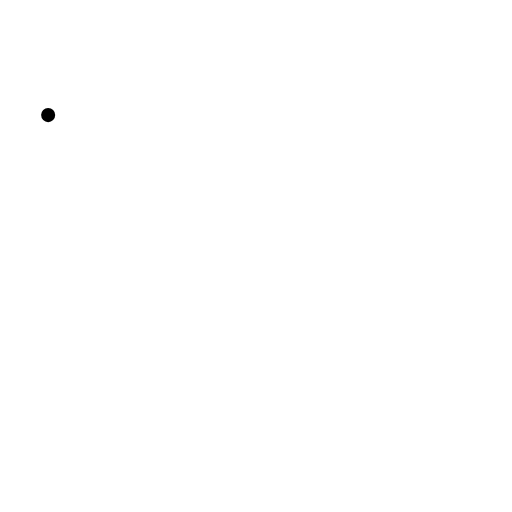
t = 0.00 s
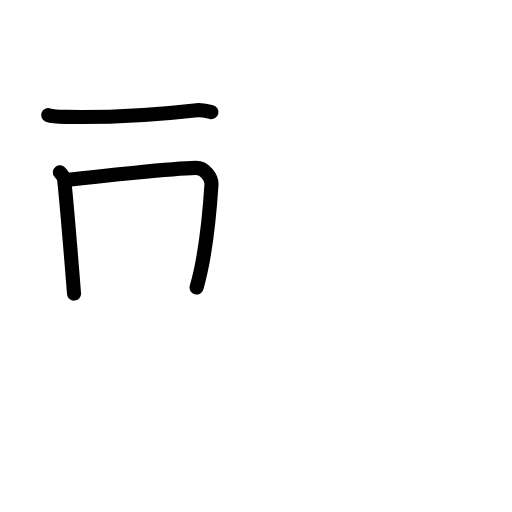
t = 2.40 s
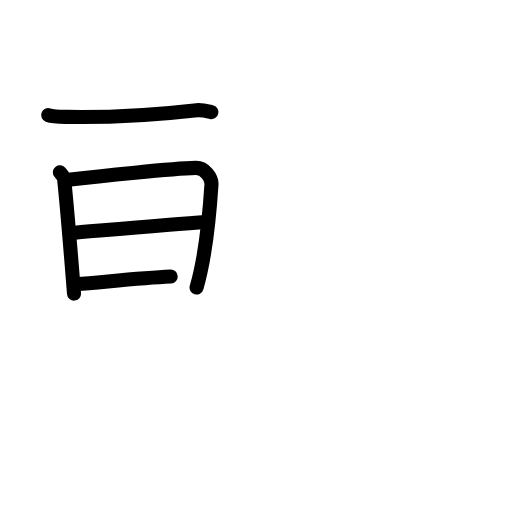
t = 4.80 s
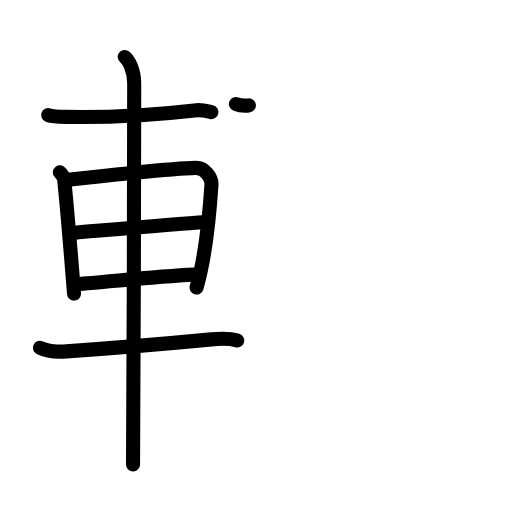
t = 7.20 s
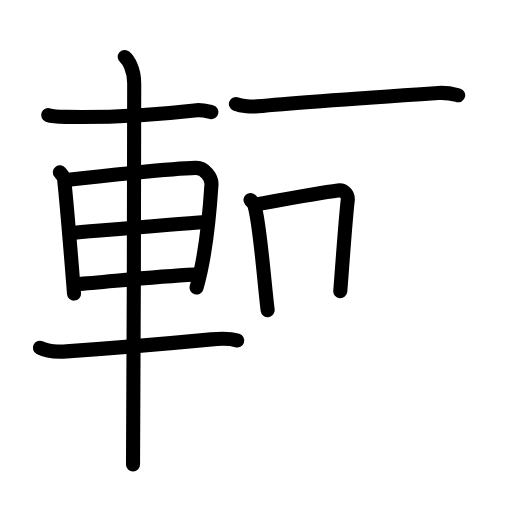
t = 9.60 s
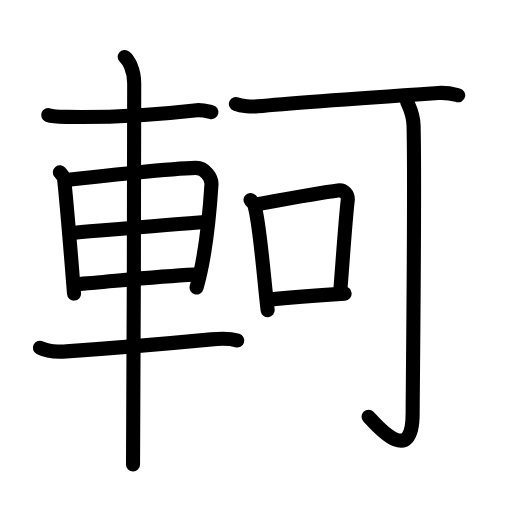
t = 12.00 s

The animated SVG that drew these frames (rendered in a browser with its animation timeline set to each time). Animation: 38 SMIL elements (animate=38); one cycle of 12.00 s.

<?xml version="1.0" encoding="UTF-8"?>
<!--
AniKanjiVG is licensed by CC-BY-SA Paul C. Sommerhoff (https://bitbucket.org/sommerhoff/anikanjivg).
AniKanjiVG uses KanjiVG which is licensed by CC-BY-SA Ulrich Apel (http://kanjivg.tagaini.net).
See also http://creativecommons.org/licenses/by-sa/3.0/
-->
<svg xmlns:kvg='http://kanjivg.tagaini.net' xmlns='http://www.w3.org/2000/svg' width='109' height='109' viewBox='0 0 109 109' style='fill:none;stroke:#000000;stroke-width:3;stroke-linecap:round;stroke-linejoin:round;' id="kvg:kanji_08efb"><g id="kvg:08efb" kvg:element="軻"><g id="kvg:08efb-g1" kvg:element="車" kvg:position="left" kvg:radical="general"><path id="kvg:08efb-s1" kvg:type="㇐" d="M10.25,24.5c1.03,0.38,2.92,0.37,3.96,0.38C22,25,32.75,24.5,41.39,23.5c1.71-0.2,2.75,0.18,3.61,0.37"><animate attributeName="d" begin="0.0s" dur="0.3333333333333333s" from="M10.25,24.5C10.25,24.5,10.25,24.5,10.25,24.5" to="M10.25,24.5c1.03,0.38,2.92,0.37,3.96,0.38" />
<animate attributeName="d" begin="0.3333333333333333s" dur="0.3333333333333333s" from="M10.25,24.5c1.03,0.38,2.92,0.37,3.96,0.38c0,0,0,0,0,0,0" to="M10.25,24.5c1.03,0.38,2.92,0.37,3.96,0.38C22,25,32.75,24.5,41.39,23.5" />
<animate attributeName="d" begin="0.6666666666666666s" dur="0.3333333333333333s" from="M10.25,24.5c1.03,0.38,2.92,0.37,3.96,0.38C22,25,32.75,24.5,41.39,23.5c0,0,0,0,0,0,0" to="M10.25,24.5c1.03,0.38,2.92,0.37,3.96,0.38C22,25,32.75,24.5,41.39,23.5c1.71-0.2,2.75,0.18,3.61,0.37" />
</path>
<path id="kvg:08efb-s2" kvg:type="㇑" d="M12.75,36.69c0.37,0.49,0.84,0.87,0.91,1.52c0.5,4.72,1.39,15.35,2.1,24.29"><animate attributeName="d" begin="1.0s" dur="0.5s" from="M12.75,36.69C12.75,36.69,12.75,36.69,12.75,36.69" to="M12.75,36.69c0.37,0.49,0.84,0.87,0.91,1.52" />
<animate attributeName="d" begin="1.5s" dur="0.5s" from="M12.75,36.69c0.37,0.49,0.84,0.87,0.91,1.52c0,0,0,0,0,0,0" to="M12.75,36.69c0.37,0.49,0.84,0.87,0.91,1.52c0.5,4.72,1.39,15.35,2.1,24.29" />
<animate attributeName="d" begin="0s" dur="1.0s" from="M-100,-100" to="M-100,-100" />
</path>
<path id="kvg:08efb-s3" kvg:type="㇕a" d="M14.09,38.33c7.26-0.87,22.6-2.46,27.55-2.59c2.05-0.06,3.47,2.18,3.38,3.54c-0.3,4.66-1.02,14.47-3.17,21.93"><animate attributeName="d" begin="2.0s" dur="0.3333333333333333s" from="M14.09,38.33C14.09,38.33,14.09,38.33,14.09,38.33" to="M14.09,38.33c7.26-0.87,22.6-2.46,27.55-2.59" />
<animate attributeName="d" begin="2.3333333333333335s" dur="0.3333333333333333s" from="M14.09,38.33c7.26-0.87,22.6-2.46,27.55-2.59c0,0,0,0,0,0,0" to="M14.09,38.33c7.26-0.87,22.6-2.46,27.55-2.59c2.05-0.06,3.47,2.18,3.38,3.54" />
<animate attributeName="d" begin="2.6666666666666665s" dur="0.3333333333333333s" from="M14.09,38.33c7.26-0.87,22.6-2.46,27.55-2.59c2.05-0.06,3.47,2.18,3.38,3.54c0,0,0,0,0,0,0" to="M14.09,38.33c7.26-0.87,22.6-2.46,27.55-2.59c2.05-0.06,3.47,2.18,3.38,3.54c-0.3,4.66-1.02,14.47-3.17,21.93" />
<animate attributeName="d" begin="0s" dur="2.0s" from="M-100,-100" to="M-100,-100" />
</path>
<path id="kvg:08efb-s4" kvg:type="㇐a" d="M14.8,49.62c7.45-0.62,21.7-1.87,29.03-2.37"><animate attributeName="d" begin="3.0s" dur="1.0s" from="M14.8,49.62C14.8,49.62,14.8,49.62,14.8,49.62" to="M14.8,49.62c7.45-0.62,21.7-1.87,29.03-2.37" />
<animate attributeName="d" begin="0s" dur="3.0s" from="M-100,-100" to="M-100,-100" />
</path>
<path id="kvg:08efb-s5" kvg:type="㇐a" d="M16.3,60.49c6.76-0.5,16.7-1.63,25.05-2.02"><animate attributeName="d" begin="4.0s" dur="1.0s" from="M16.3,60.49C16.3,60.49,16.3,60.49,16.3,60.49" to="M16.3,60.49c6.76-0.5,16.7-1.63,25.05-2.02" />
<animate attributeName="d" begin="0s" dur="4.0s" from="M-100,-100" to="M-100,-100" />
</path>
<path id="kvg:08efb-s6" kvg:type="㇐" d="M8.5,74.04c1.47,0.77,4.15,0.88,5.64,0.77C22,74.25,37.15,73,45,72.25c2.44-0.23,4.27-0.13,5.5,0.25"><animate attributeName="d" begin="5.0s" dur="0.3333333333333333s" from="M8.5,74.04C8.5,74.04,8.5,74.04,8.5,74.04" to="M8.5,74.04c1.47,0.77,4.15,0.88,5.64,0.77" />
<animate attributeName="d" begin="5.333333333333333s" dur="0.3333333333333333s" from="M8.5,74.04c1.47,0.77,4.15,0.88,5.64,0.77c0,0,0,0,0,0,0" to="M8.5,74.04c1.47,0.77,4.15,0.88,5.64,0.77C22,74.25,37.15,73,45,72.25" />
<animate attributeName="d" begin="5.666666666666667s" dur="0.3333333333333333s" from="M8.5,74.04c1.47,0.77,4.15,0.88,5.64,0.77C22,74.25,37.15,73,45,72.25c0,0,0,0,0,0,0" to="M8.5,74.04c1.47,0.77,4.15,0.88,5.64,0.77C22,74.25,37.15,73,45,72.25c2.44-0.23,4.27-0.13,5.5,0.25" />
<animate attributeName="d" begin="0s" dur="5.0s" from="M-100,-100" to="M-100,-100" />
</path>
<path id="kvg:08efb-s7" kvg:type="㇑" d="M26.56,12.13c0.76,0.6,2.01,2.62,2.01,5.66c0,1.2-0.1,73.63-0.25,81.09"><animate attributeName="d" begin="6.0s" dur="0.5s" from="M26.56,12.13C26.56,12.13,26.56,12.13,26.56,12.13" to="M26.56,12.13c0.76,0.6,2.01,2.62,2.01,5.66" />
<animate attributeName="d" begin="6.5s" dur="0.5s" from="M26.56,12.13c0.76,0.6,2.01,2.62,2.01,5.66c0,0,0,0,0,0,0" to="M26.56,12.13c0.76,0.6,2.01,2.62,2.01,5.66c0,1.2-0.1,73.63-0.25,81.09" />
<animate attributeName="d" begin="0s" dur="6.0s" from="M-100,-100" to="M-100,-100" />
</path>
</g>
<g id="kvg:08efb-g2" kvg:element="可" kvg:position="right"><g id="kvg:08efb-g3" kvg:element="丁" kvg:part="1"><g id="kvg:08efb-g4" kvg:element="一"><path id="kvg:08efb-s8" kvg:type="㇐" d="M50.22,22.13c1.2,0.51,3.41,0.63,4.61,0.51c7.16-0.72,28.56-2.18,38.5-2.85c2-0.13,3.21,0.24,4.21,0.5"><animate attributeName="d" begin="7.0s" dur="0.3333333333333333s" from="M50.22,22.13C50.22,22.13,50.22,22.13,50.22,22.13" to="M50.22,22.13c1.2,0.51,3.41,0.63,4.61,0.51" />
<animate attributeName="d" begin="7.333333333333333s" dur="0.3333333333333333s" from="M50.22,22.13c1.2,0.51,3.41,0.63,4.61,0.51c0,0,0,0,0,0,0" to="M50.22,22.13c1.2,0.51,3.41,0.63,4.61,0.51c7.16-0.72,28.56-2.18,38.5-2.85" />
<animate attributeName="d" begin="7.666666666666667s" dur="0.3333333333333333s" from="M50.22,22.13c1.2,0.51,3.41,0.63,4.61,0.51c7.16-0.72,28.56-2.18,38.5-2.85c0,0,0,0,0,0,0" to="M50.22,22.13c1.2,0.51,3.41,0.63,4.61,0.51c7.16-0.72,28.56-2.18,38.5-2.85c2-0.13,3.21,0.24,4.21,0.5" />
<animate attributeName="d" begin="0s" dur="7.0s" from="M-100,-100" to="M-100,-100" />
</path>
</g>
</g>
<g id="kvg:08efb-g5" kvg:element="口"><path id="kvg:08efb-s9" kvg:type="㇑" d="M53.33,42.57c0.33,0.37,0.68,0.68,0.82,1.14c1.16,3.66,2.04,15.76,2.83,22.33"><animate attributeName="d" begin="8.0s" dur="0.5s" from="M53.33,42.57C53.33,42.57,53.33,42.57,53.33,42.57" to="M53.33,42.57c0.33,0.37,0.68,0.68,0.82,1.14" />
<animate attributeName="d" begin="8.5s" dur="0.5s" from="M53.33,42.57c0.33,0.37,0.68,0.68,0.82,1.14c0,0,0,0,0,0,0" to="M53.33,42.57c0.33,0.37,0.68,0.68,0.82,1.14c1.16,3.66,2.04,15.76,2.83,22.33" />
<animate attributeName="d" begin="0s" dur="8.0s" from="M-100,-100" to="M-100,-100" />
</path>
<path id="kvg:08efb-s10" kvg:type="㇕b" d="M54.4,43.55c7.1-1.3,13.64-2.52,17.55-3c1.43-0.18,2.2,1.03,2.08,2.08C73.5,47.25,73,55,72.44,61.98"><animate attributeName="d" begin="9.0s" dur="0.3333333333333333s" from="M54.4,43.55C54.4,43.55,54.4,43.55,54.4,43.55" to="M54.4,43.55c7.1-1.3,13.64-2.52,17.55-3" />
<animate attributeName="d" begin="9.333333333333334s" dur="0.3333333333333333s" from="M54.4,43.55c7.1-1.3,13.64-2.52,17.55-3c0,0,0,0,0,0,0" to="M54.4,43.55c7.1-1.3,13.64-2.52,17.55-3c1.43-0.18,2.2,1.03,2.08,2.08" />
<animate attributeName="d" begin="9.666666666666666s" dur="0.3333333333333333s" from="M54.4,43.55c7.1-1.3,13.64-2.52,17.55-3c1.43-0.18,2.2,1.03,2.08,2.08c0,0,0,0,0,0,0" to="M54.4,43.55c7.1-1.3,13.64-2.52,17.55-3c1.43-0.18,2.2,1.03,2.08,2.08C73.5,47.25,73,55,72.44,61.98" />
<animate attributeName="d" begin="0s" dur="9.0s" from="M-100,-100" to="M-100,-100" />
</path>
<path id="kvg:08efb-s11" kvg:type="㇐b" d="M57.14,63.83c4.59-0.54,12.11-1.08,16.23-1.32"><animate attributeName="d" begin="10.0s" dur="1.0s" from="M57.14,63.83C57.14,63.83,57.14,63.83,57.14,63.83" to="M57.14,63.83c4.59-0.54,12.11-1.08,16.23-1.32" />
<animate attributeName="d" begin="0s" dur="10.0s" from="M-100,-100" to="M-100,-100" />
</path>
</g>
<g id="kvg:08efb-g6" kvg:element="丁" kvg:part="2"><g id="kvg:08efb-g7" kvg:element="亅"><path id="kvg:08efb-s12" kvg:type="㇚" d="M86.66,21.59c0.07,0.45,1.32,2.34,1.39,5.18c0.32,13.67-0.2,56.57-0.2,61.23c0,12-8.21,1.91-9.39,0.73"><animate attributeName="d" begin="11.0s" dur="0.3333333333333333s" from="M86.66,21.59C86.66,21.59,86.66,21.59,86.66,21.59" to="M86.66,21.59c0.07,0.45,1.32,2.34,1.39,5.18" />
<animate attributeName="d" begin="11.333333333333334s" dur="0.3333333333333333s" from="M86.66,21.59c0.07,0.45,1.32,2.34,1.39,5.18c0,0,0,0,0,0,0" to="M86.66,21.59c0.07,0.45,1.32,2.34,1.39,5.18c0.32,13.67-0.2,56.57-0.2,61.23" />
<animate attributeName="d" begin="11.666666666666666s" dur="0.3333333333333333s" from="M86.66,21.59c0.07,0.45,1.32,2.34,1.39,5.18c0.32,13.67-0.2,56.57-0.2,61.23c0,0,0,0,0,0,0" to="M86.66,21.59c0.07,0.45,1.32,2.34,1.39,5.18c0.32,13.67-0.2,56.57-0.2,61.23c0,12-8.21,1.91-9.39,0.73" />
<animate attributeName="d" begin="0s" dur="11.0s" from="M-100,-100" to="M-100,-100" />
</path>
</g>
</g>
</g>
</g>
</svg>
